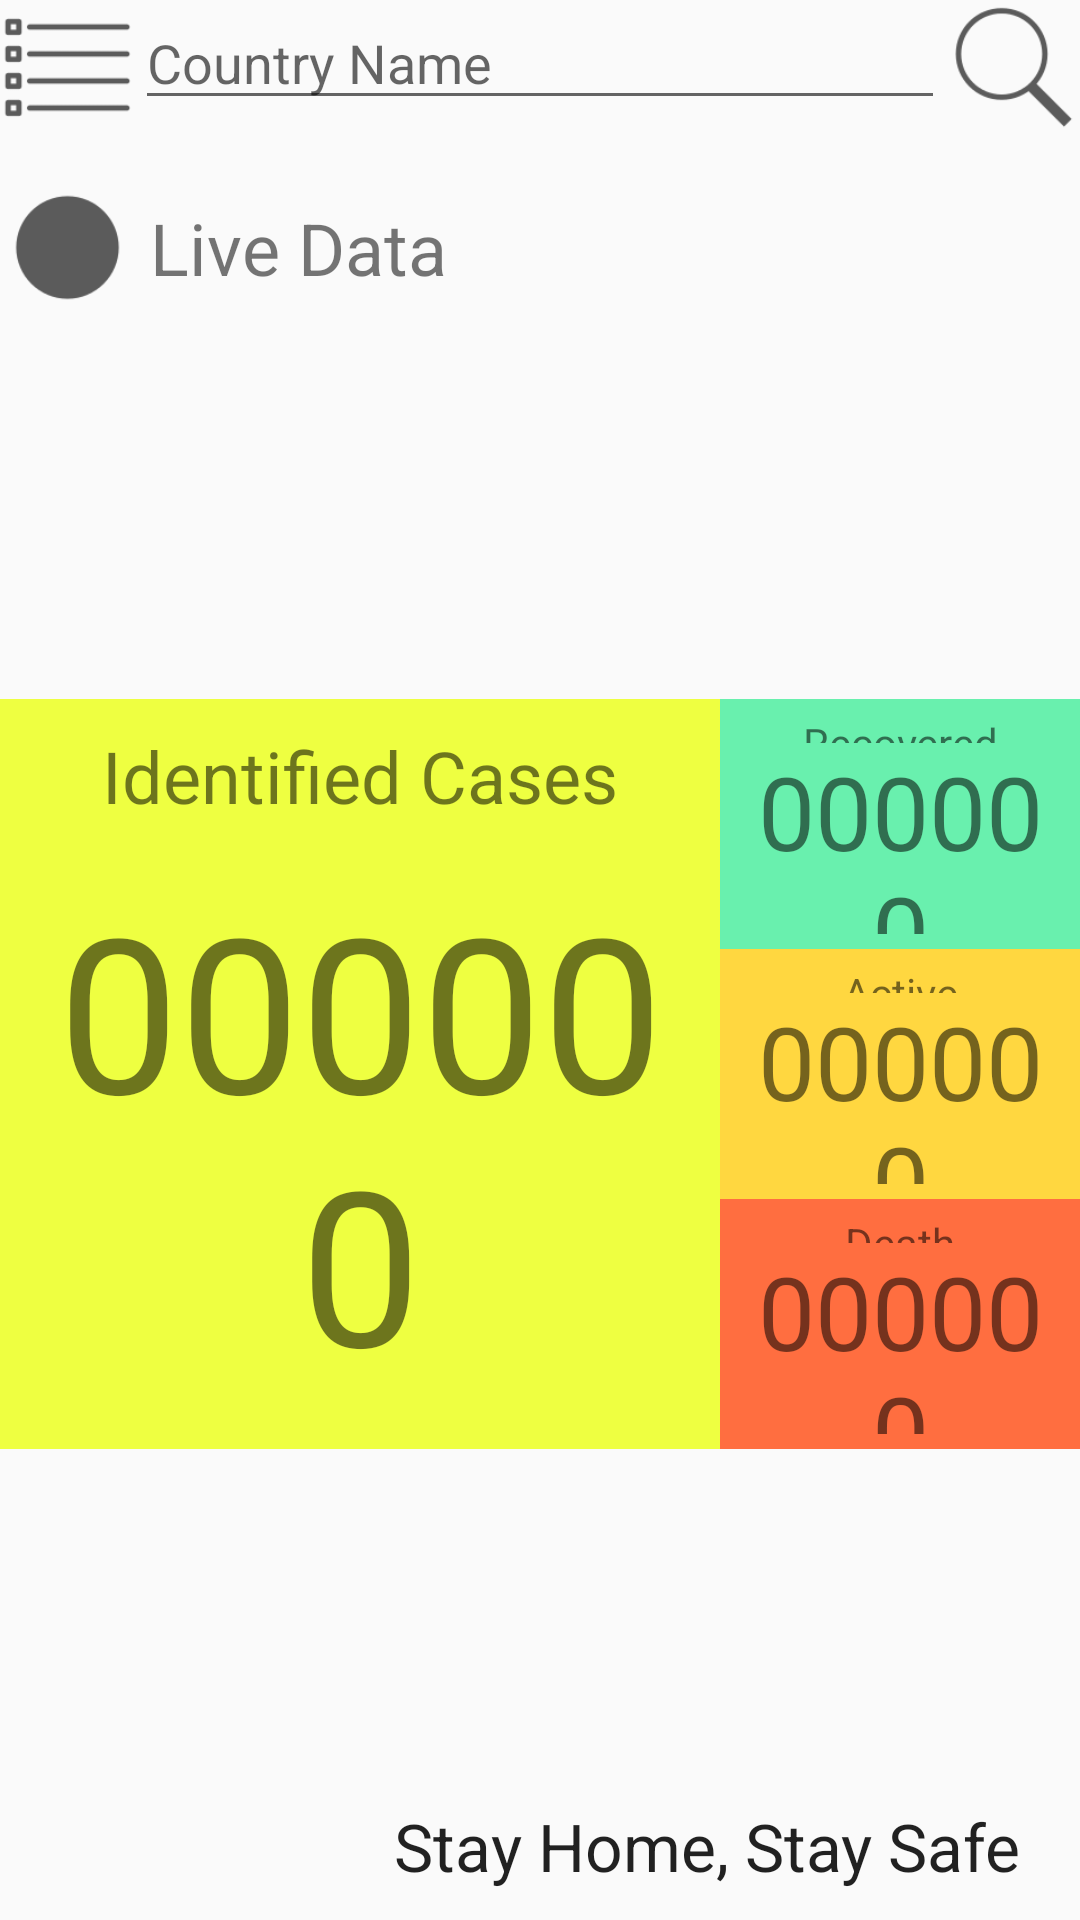

Here is an Android app screen rendered from its layout file. Give the layout XML and the strings, colors and styles it references.
<!-- AndroidManifest.xml: application theme AppTheme -->
<!-- res/layout/activity_main.xml -->
<?xml version="1.0" encoding="utf-8"?>
<androidx.constraintlayout.widget.ConstraintLayout xmlns:android="http://schemas.android.com/apk/res/android"
    xmlns:app="http://schemas.android.com/apk/res-auto"
    xmlns:tools="http://schemas.android.com/tools"
    android:layout_width="match_parent"
    android:layout_height="match_parent"
    android:layout_margin="10dp"
    tools:context=".MainActivity">

    <Button
        android:id="@+id/btn_search"
        android:layout_width="45dp"
        android:layout_height="45dp"
        android:background="@drawable/search_120px"
        app:layout_constraintEnd_toEndOf="parent"
        app:layout_constraintTop_toTopOf="parent" />

    <Button
        android:id="@+id/btn_country_list"
        android:layout_width="45dp"
        android:layout_height="45dp"
        android:background="@drawable/list_120px"
        app:layout_constraintStart_toStartOf="parent"
        app:layout_constraintTop_toTopOf="parent" />

    <EditText
        android:id="@+id/txt_country_name"
        android:layout_width="0dp"
        android:layout_height="wrap_content"
        android:ems="10"
        android:hint="Country Name"
        android:inputType="textPersonName"
        app:layout_constraintBaseline_toBaselineOf="@+id/btn_search"
        app:layout_constraintEnd_toStartOf="@+id/btn_search"
        app:layout_constraintStart_toEndOf="@+id/btn_country_list" />

    <LinearLayout
        android:id="@+id/msg_live"
        android:layout_width="match_parent"
        android:layout_height="wrap_content"
        android:layout_marginTop="20dp"
        android:foregroundGravity="center"
        android:gravity="left|center_vertical"
        android:orientation="horizontal"
        app:layout_constraintEnd_toEndOf="parent"
        app:layout_constraintStart_toStartOf="parent"
        app:layout_constraintTop_toBottomOf="@+id/txt_country_name">

        <ImageView
            android:layout_width="45dp"
            android:layout_height="45dp"
            app:srcCompat="@drawable/live_120px" />

        <TextView
            android:layout_width="wrap_content"
            android:layout_height="match_parent"
            android:layout_marginLeft="5dp"
            android:gravity="center_vertical"
            android:text="Live Data"
            android:textSize="24sp" />

    </LinearLayout>

    <LinearLayout
        android:id="@+id/msg_connecting"
        android:layout_width="match_parent"
        android:layout_height="wrap_content"
        android:layout_marginTop="20dp"
        android:foregroundGravity="center"
        android:gravity="left|center_vertical"
        android:orientation="horizontal"
        android:visibility="invisible"
        app:layout_constraintTop_toBottomOf="@+id/txt_country_name"
        tools:layout_editor_absoluteX="144dp">

        <ImageView
            android:layout_width="45dp"
            android:layout_height="45dp"
            app:srcCompat="@drawable/loading_120px" />

        <TextView
            android:layout_width="wrap_content"
            android:layout_height="match_parent"
            android:layout_marginLeft="5dp"
            android:gravity="center_vertical"
            android:text="Connecting to the Internet"
            android:textSize="24sp" />
    </LinearLayout>

    <LinearLayout
        android:id="@+id/msg_error_reload"
        android:layout_width="match_parent"
        android:layout_height="wrap_content"
        android:layout_marginTop="20dp"
        android:clickable="true"
        android:foregroundGravity="center"
        android:gravity="left|center_vertical"
        android:orientation="horizontal"
        android:visibility="invisible"
        app:layout_constraintTop_toBottomOf="@+id/txt_country_name"
        tools:layout_editor_absoluteX="144dp">

        <ImageView
            android:layout_width="45dp"
            android:layout_height="45dp"
            app:srcCompat="@drawable/error_120px" />

        <TextView
            android:layout_width="wrap_content"
            android:layout_height="match_parent"
            android:layout_marginLeft="5dp"
            android:gravity="center_vertical"
            android:text="Connection Failed, Tap to Retry"
            android:textSize="24sp" />
    </LinearLayout>

    <LinearLayout
        android:layout_width="match_parent"
        android:layout_height="250dp"
        android:layout_marginTop="10dp"
        android:orientation="horizontal"
        app:layout_constraintBottom_toTopOf="@+id/linearLayout"
        app:layout_constraintStart_toStartOf="parent"
        app:layout_constraintTop_toBottomOf="@+id/msg_live">

        <LinearLayout
            android:layout_width="0dp"
            android:layout_height="250dp"
            android:layout_weight="2"
            android:background="#EEFF41"
            android:orientation="vertical"
            android:padding="5dp">

            <TextView
                android:layout_width="match_parent"
                android:layout_height="wrap_content"
                android:layout_weight="1"
                android:gravity="center"
                android:text="Identified Cases"
                android:textSize="24sp"
                app:autoSizeMaxTextSize="24sp"
                app:autoSizeMinTextSize="20sp" />

            <TextView
                android:id="@+id/txt_identified_cases"
                android:layout_width="match_parent"
                android:layout_height="wrap_content"
                android:layout_weight="2"
                android:gravity="center"
                android:text="000000"
                android:textSize="72sp" />
        </LinearLayout>

        <LinearLayout
            android:layout_width="0dp"
            android:layout_height="match_parent"
            android:layout_weight="1"
            android:orientation="vertical">

            <LinearLayout
                android:layout_width="match_parent"
                android:layout_height="0dp"
                android:layout_weight="1"
                android:background="#69F0AE"
                android:orientation="vertical"
                android:padding="5dp">

                <TextView
                    android:layout_width="match_parent"
                    android:layout_height="wrap_content"
                    android:layout_weight="1"
                    android:gravity="center"
                    android:text="Recovered"
                    android:textSize="14sp"
                    app:autoSizeMaxTextSize="24sp"
                    app:autoSizeMinTextSize="20sp" />

                <TextView
                    android:id="@+id/txt_recovered"
                    android:layout_width="match_parent"
                    android:layout_height="wrap_content"
                    android:layout_weight="1"
                    android:gravity="center"
                    android:text="000000"
                    android:textSize="34sp" />
            </LinearLayout>

            <LinearLayout
                android:layout_width="match_parent"
                android:layout_height="0dp"
                android:layout_weight="1"
                android:background="#FFD740"
                android:orientation="vertical"
                android:padding="5dp">

                <TextView
                    android:layout_width="match_parent"
                    android:layout_height="wrap_content"
                    android:layout_weight="1"
                    android:gravity="center"
                    android:text="Active"
                    android:textSize="14sp"
                    app:autoSizeMaxTextSize="24sp"
                    app:autoSizeMinTextSize="20sp" />

                <TextView
                    android:id="@+id/txt_active"
                    android:layout_width="match_parent"
                    android:layout_height="wrap_content"
                    android:layout_weight="1"
                    android:gravity="center"
                    android:text="000000"
                    android:textSize="34sp" />
            </LinearLayout>

            <LinearLayout
                android:layout_width="match_parent"
                android:layout_height="0dp"
                android:layout_weight="1"
                android:background="#FF6E40"
                android:orientation="vertical"
                android:padding="5dp">

                <TextView
                    android:layout_width="match_parent"
                    android:layout_height="wrap_content"
                    android:layout_weight="1"
                    android:gravity="center"
                    android:text="Death"
                    android:textSize="14sp"
                    app:autoSizeMaxTextSize="24sp"
                    app:autoSizeMinTextSize="20sp" />

                <TextView
                    android:id="@+id/txt_death"
                    android:layout_width="match_parent"
                    android:layout_height="wrap_content"
                    android:layout_weight="1"
                    android:gravity="center"
                    android:text="000000"
                    android:textSize="34sp" />
            </LinearLayout>
        </LinearLayout>
    </LinearLayout>

    <LinearLayout
        android:id="@+id/linearLayout"
        android:layout_width="match_parent"
        android:layout_height="wrap_content"
        android:layout_marginBottom="10dp"
        android:orientation="vertical"
        app:layout_constraintBottom_toBottomOf="parent"
        app:layout_constraintStart_toStartOf="parent">

        <TextView
            android:layout_width="match_parent"
            android:layout_height="wrap_content"
            android:layout_marginRight="20dp"
            android:autoText="false"
            android:gravity="clip_vertical|right"
            android:text="Stay Home, Stay Safe"
            android:textAppearance="@style/TextAppearance.AppCompat.Large" />
    </LinearLayout>

</androidx.constraintlayout.widget.ConstraintLayout>
<!-- resources referenced by this layout -->
<resources>
  <!-- drawable error_120px: png bitmap (drawable, 4165 bytes) -->
  <!-- drawable list_120px: png bitmap (drawable, 1910 bytes) -->
  <!-- drawable live_120px: png bitmap (drawable, 2503 bytes) -->
  <!-- drawable loading_120px: png bitmap (drawable, 3891 bytes) -->
  <!-- drawable search_120px: png bitmap (drawable, 4018 bytes) -->
  <style name="AppTheme" parent="Theme.AppCompat.Light">
          
          <item name="colorPrimary">@color/colorPrimary</item>
          <item name="colorPrimaryDark">@color/colorPrimaryDark</item>
          <item name="colorAccent">#FFA726</item>
      </style>
  <color name="colorPrimary">#FFF176</color>
  <color name="colorPrimaryDark">#FFE082</color>
</resources>
